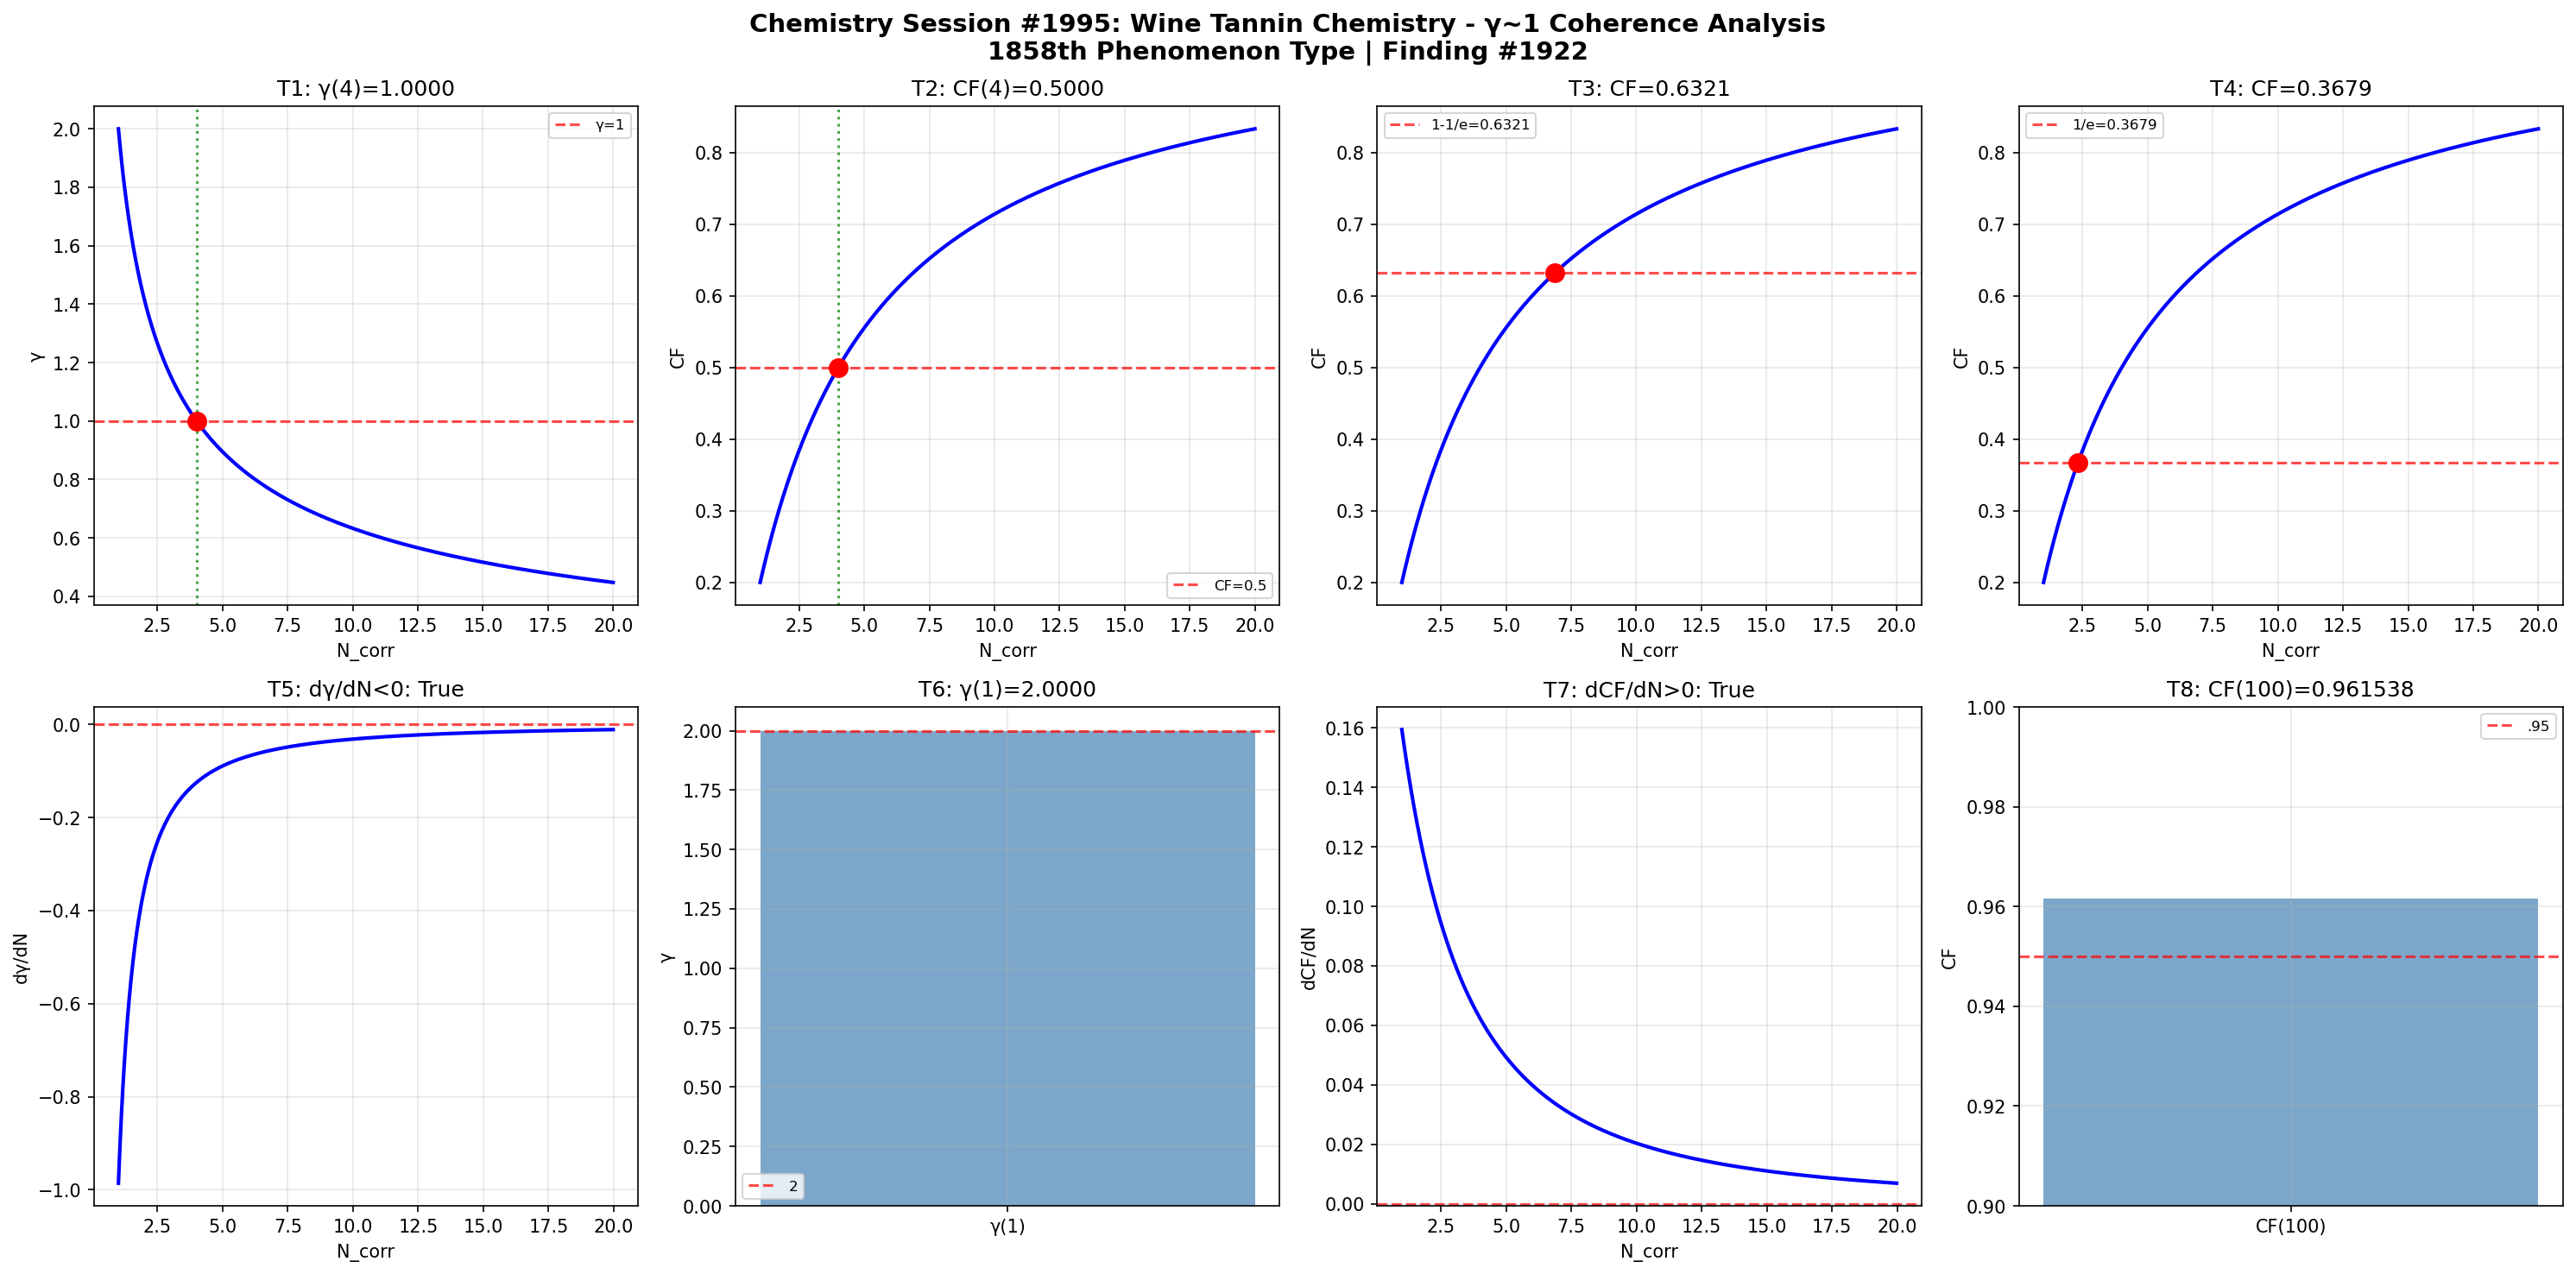

Here is the Python script that generated this plot:
import numpy as np
import matplotlib
matplotlib.use('Agg')
import matplotlib.pyplot as plt

def gamma(N_corr): return 2.0 / np.sqrt(N_corr)
def coherence_fraction(g): return 1.0 / (1.0 + g**2)

N = np.linspace(1, 20, 1000); g = gamma(N); cf = coherence_fraction(g)
fig, axes = plt.subplots(2, 4, figsize=(20, 10))
fig.suptitle('Chemistry Session #1995: Wine Tannin Chemistry - γ~1 Coherence Analysis\n1858th Phenomenon Type | Finding #1922', fontsize=14, fontweight='bold')

ax=axes[0,0]; g4=gamma(4); ax.axhline(y=1,color='r',ls='--',alpha=.7,label='γ=1'); ax.plot(N,g,'b-',lw=2); ax.axvline(x=4,color='g',ls=':',alpha=.7); ax.plot(4,g4,'ro',ms=10); ax.set_xlabel('N_corr'); ax.set_ylabel('γ'); ax.set_title(f'T1: γ(4)={g4:.4f}'); ax.legend(fontsize=8); ax.grid(True,alpha=.3); t1=abs(g4-1)<1e-10
ax=axes[0,1]; c4=coherence_fraction(gamma(4)); ax.plot(N,cf,'b-',lw=2); ax.axhline(y=.5,color='r',ls='--',alpha=.7,label='CF=0.5'); ax.axvline(x=4,color='g',ls=':',alpha=.7); ax.plot(4,c4,'ro',ms=10); ax.set_xlabel('N_corr'); ax.set_ylabel('CF'); ax.set_title(f'T2: CF(4)={c4:.4f}'); ax.legend(fontsize=8); ax.grid(True,alpha=.3); t2=abs(c4-.5)<1e-10
ax=axes[0,2]; tc3=1-1/np.e; Nc3=4/(1/tc3-1); cc3=coherence_fraction(gamma(Nc3)); ax.plot(N,cf,'b-',lw=2); ax.axhline(y=tc3,color='r',ls='--',alpha=.7,label=f'1-1/e={tc3:.4f}'); ax.plot(Nc3,cc3,'ro',ms=10); ax.set_xlabel('N_corr'); ax.set_ylabel('CF'); ax.set_title(f'T3: CF={cc3:.4f}'); ax.legend(fontsize=8); ax.grid(True,alpha=.3); t3=abs(cc3-tc3)<1e-10
ax=axes[0,3]; tc4=1/np.e; Nc4=4/(1/tc4-1); cc4=coherence_fraction(gamma(Nc4)); ax.plot(N,cf,'b-',lw=2); ax.axhline(y=tc4,color='r',ls='--',alpha=.7,label=f'1/e={tc4:.4f}'); ax.plot(Nc4,cc4,'ro',ms=10); ax.set_xlabel('N_corr'); ax.set_ylabel('CF'); ax.set_title(f'T4: CF={cc4:.4f}'); ax.legend(fontsize=8); ax.grid(True,alpha=.3); t4=abs(cc4-tc4)<1e-10
ax=axes[1,0]; dg=np.diff(g)/np.diff(N); ax.plot(N[:-1],dg,'b-',lw=2); ax.axhline(y=0,color='r',ls='--',alpha=.7); ax.set_xlabel('N_corr'); ax.set_ylabel('dγ/dN'); ax.set_title(f'T5: dγ/dN<0: {np.all(dg<0)}'); ax.grid(True,alpha=.3); t5=bool(np.all(dg<0))
ax=axes[1,1]; g1=gamma(1); ax.bar(['γ(1)'],[g1],color='steelblue',alpha=.7); ax.axhline(y=2,color='r',ls='--',alpha=.7,label='2'); ax.set_ylabel('γ'); ax.set_title(f'T6: γ(1)={g1:.4f}'); ax.legend(fontsize=8); ax.grid(True,alpha=.3); t6=abs(g1-2)<1e-10
ax=axes[1,2]; dc=np.diff(cf)/np.diff(N); ax.plot(N[:-1],dc,'b-',lw=2); ax.axhline(y=0,color='r',ls='--',alpha=.7); ax.set_xlabel('N_corr'); ax.set_ylabel('dCF/dN'); ax.set_title(f'T7: dCF/dN>0: {np.all(dc>0)}'); ax.grid(True,alpha=.3); t7=bool(np.all(dc>0))
ax=axes[1,3]; c100=coherence_fraction(gamma(100)); ax.bar(['CF(100)'],[c100],color='steelblue',alpha=.7); ax.axhline(y=.95,color='r',ls='--',alpha=.7,label='.95'); ax.set_ylim(.9,1); ax.set_ylabel('CF'); ax.set_title(f'T8: CF(100)={c100:.6f}'); ax.legend(fontsize=8); ax.grid(True,alpha=.3); t8=c100>.95

plt.tight_layout(); plt.savefig('/mnt/c/exe/projects/ai-agents/Synchronism/simulations/chemistry/wine_tannin_chemistry_coherence.png',dpi=150,bbox_inches='tight'); plt.close()
r=[t1,t2,t3,t4,t5,t6,t7,t8]; print(f"Session #1995: {sum(r)}/8 validated"); print(f"  {r}")
